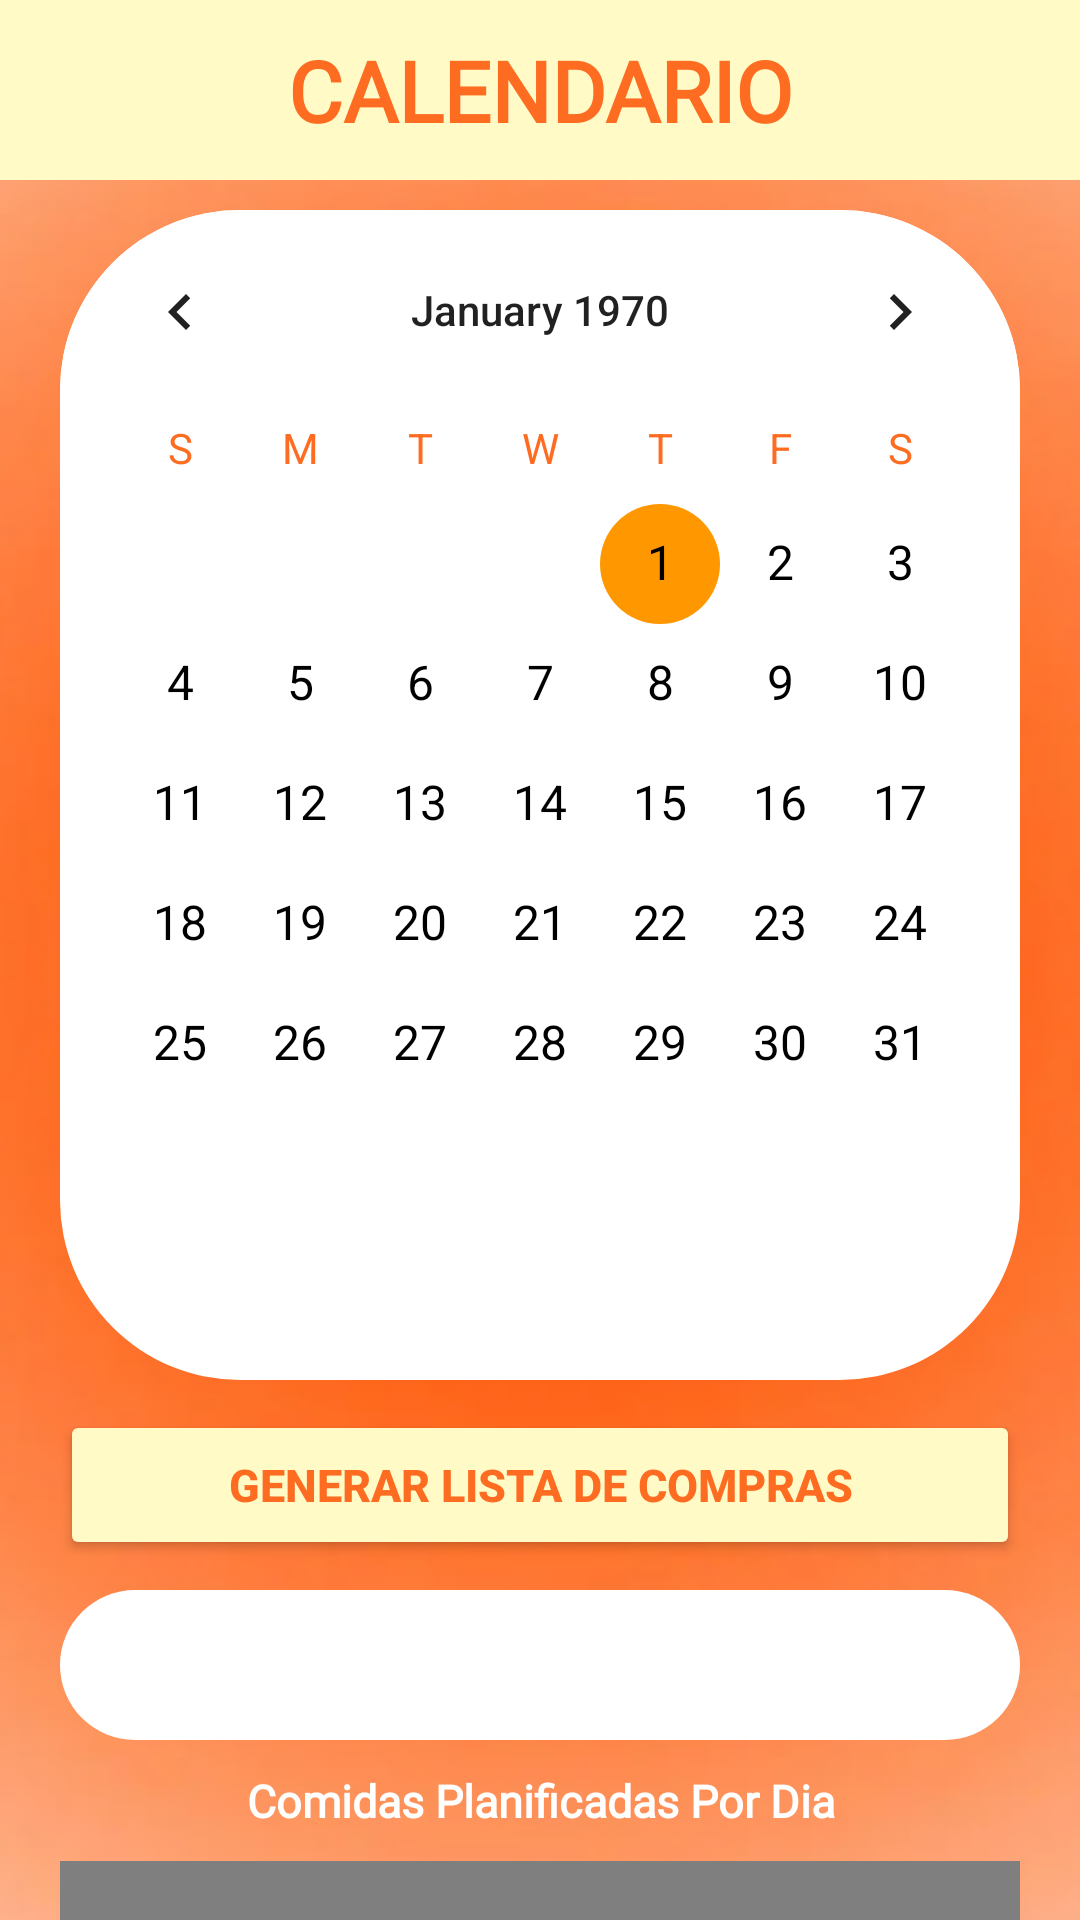

Write the Android layout XML for this screen, with the resource values it uses.
<!-- AndroidManifest.xml: application theme Theme.SMARTMEALSProyecto -->
<!-- res/layout/fragment_calendario.xml -->
<?xml version="1.0" encoding="utf-8"?>
<LinearLayout xmlns:android="http://schemas.android.com/apk/res/android"
    xmlns:app="http://schemas.android.com/apk/res-auto"
    android:layout_width="match_parent"
    android:layout_height="match_parent"
    android:orientation="vertical"
    android:background="@drawable/img_1"
    >


    
    <LinearLayout
        android:id="@+id/encabezado"
        android:layout_width="match_parent"
        android:layout_height="60dp"
        android:background="@color/AmarilloClaro"
        android:gravity="center_vertical"
        android:paddingStart="16dp"
        android:paddingEnd="16dp"
        android:importantForAccessibility="no"
        app:layout_constraintTop_toTopOf="parent"
        >

        
        <TextView
            android:layout_width="0dp"
            android:layout_height="wrap_content"
            android:layout_weight="1"
            android:fontFamily="@font/ms"
            android:gravity="center"
            android:text="CALENDARIO"
            android:textColor="@color/NaranjaFuerte"
            android:textSize="28sp"
            android:textStyle="bold"
             />

    </LinearLayout>
    <CalendarView
        android:id="@+id/calend"
        android:layout_width="match_parent"
        android:layout_height="390dp"
        android:background="@drawable/editext_redondeado"
        android:layout_marginTop="10dp"
        android:paddingBottom="20dp"
        android:layout_marginStart="20dp"
        android:layout_marginEnd="20dp"
        android:weekDayTextAppearance="@style/WeekDayTextAppearance"
        android:dateTextAppearance="@style/DateTextAppearance"
        android:theme="@style/CustomCalendarTheme"
        android:minDate="2025-11-02"
        >
    </CalendarView>

    <Button
        android:id="@+id/btnplanear"
        android:layout_width="match_parent"
        android:layout_height="50dp"
        android:layout_marginTop="10dp"
        android:layout_marginLeft="20dp"
        android:layout_marginRight="20dp"
        android:text="Generar Lista de Compras"
        android:backgroundTint="@color/AmarilloClaro"
        android:textColor="@color/NaranjaFuerte"
        android:textStyle="bold"
        android:textSize="15sp"/>
    <Spinner
        android:id="@+id/spinnerListas"
        android:layout_width="match_parent"
        android:layout_height="50dp"
        android:layout_marginTop="10dp"
        android:layout_marginLeft="20dp"
        android:layout_marginRight="20dp"
        android:paddingStart="20dp"
        android:background="@drawable/editext_redondeado"
        android:textSize="15sp"
        />
    <TextView
        android:layout_width="match_parent"
        android:layout_height="wrap_content"
        android:fontFamily="@font/ms"
        android:layout_marginTop="10dp"
        android:layout_marginLeft="20dp"
        android:layout_marginRight="20dp"
        android:gravity="center"
        android:text="Comidas Planificadas Por Dia"
        android:textColor="@color/white"
        android:textSize="15sp"
        android:textStyle="bold"
        />

    <com.github.mikephil.charting.charts.BarChart
        android:id="@+id/barChart"
        android:layout_width="match_parent"
        android:layout_height="200dp"
        android:layout_marginLeft="20dp"
        android:layout_marginRight="20dp"
        android:layout_marginTop="10dp"
        />
    </LinearLayout>
<!-- resources referenced by this layout -->
<resources>
  <color name="AmarilloClaro">#fffac6</color>
  <color name="NaranjaFuerte">#fe6c22</color>
  <color name="white">#FFFFFFFF</color>
  <!-- drawable editext_redondeado (drawable) -->
  <?xml version="1.0" encoding="utf-8"?>
      <shape xmlns:android="http://schemas.android.com/apk/res/android"
          android:shape="rectangle">
  
  
          <solid android:color = "@color/white" />
          <corners android:radius="60dp" />
  
  
      </shape>
  <!-- drawable img_1: png bitmap (drawable, 83061 bytes) -->
  <style name="CustomCalendarTheme" parent="Theme.AppCompat.Light.NoActionBar">
          <item name="colorAccent">#FF9800</item> 
          <item name="android:dateTextAppearance">@style/DateTextAppearance</item>
          <item name="android:weekDayTextAppearance">@style/WeekDayTextAppearance</item>
      </style>
  <style name="DateTextAppearance" parent="android:TextAppearance.DeviceDefault">
          <item name="android:textColor">@color/black</item>
          <item name="android:textSize">16sp</item>
      </style>
  <style name="WeekDayTextAppearance" parent="android:TextAppearance.DeviceDefault.Small">
          <item name="android:textColor">@color/NaranjaFuerte</item>
          <item name="android:textSize">14sp</item>
          <item name="android:background">@color/NaranjaFuerte</item>
      </style>
  <style name="Theme.SMARTMEALSProyecto" parent="Base.Theme.SMARTMEALSProyecto">
  
      </style>
  <color name="black">#FF000000</color>
  <style name="Base.Theme.SMARTMEALSProyecto" parent="Theme.Material3.DayNight.NoActionBar">
          
          
      </style>
</resources>
